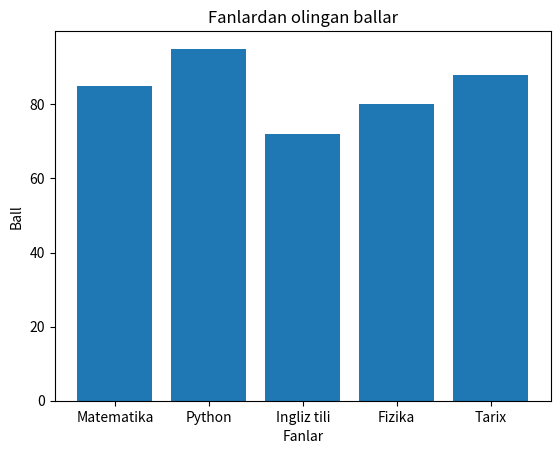

This figure's Python source:
from matplotlib import pyplot

fanlar = ["Matematika", "Python", "Ingliz tili", "Fizika", "Tarix"]
ballar = [85, 95, 72, 80, 88]

pyplot.bar(fanlar, ballar)
pyplot.title("Fanlardan olingan ballar")
pyplot.xlabel("Fanlar")
pyplot.ylabel("Ball")
pyplot.show()
